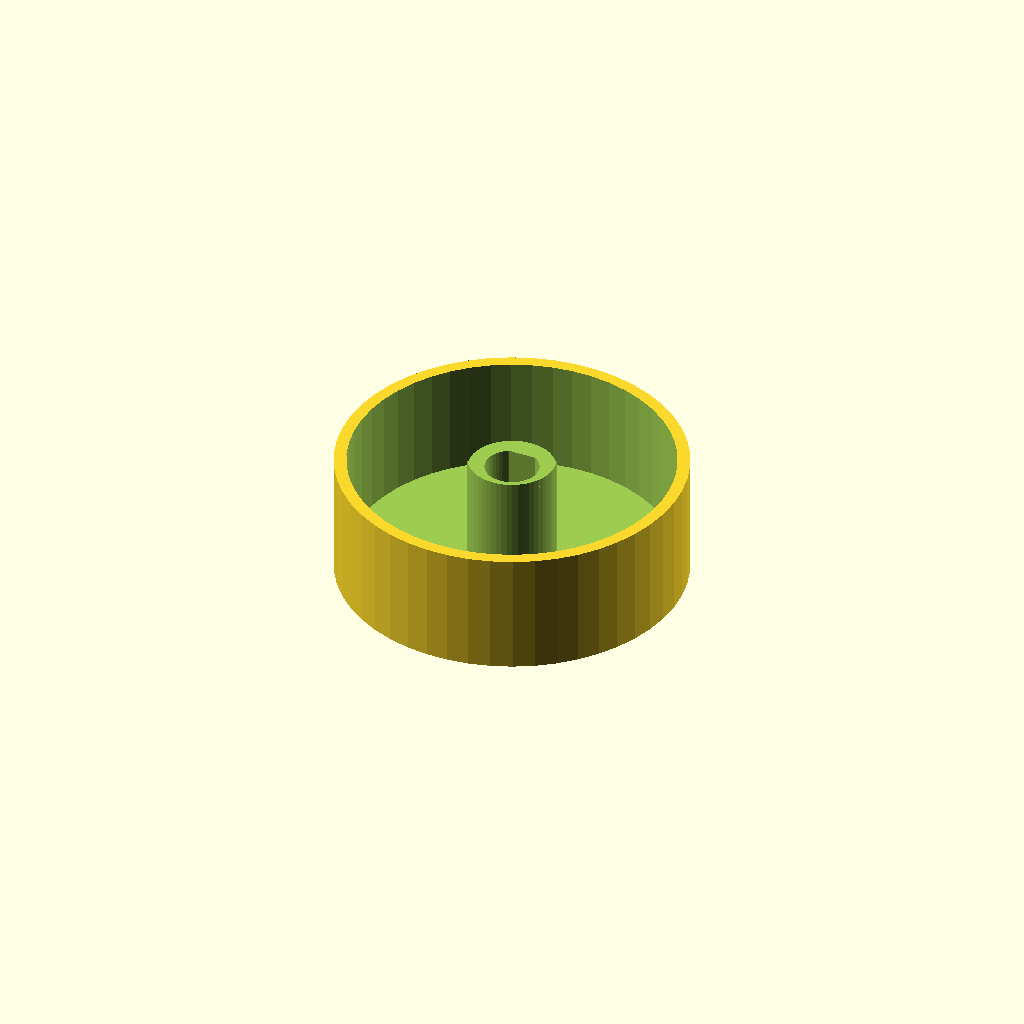
Cell 1: the model at its default parameters.
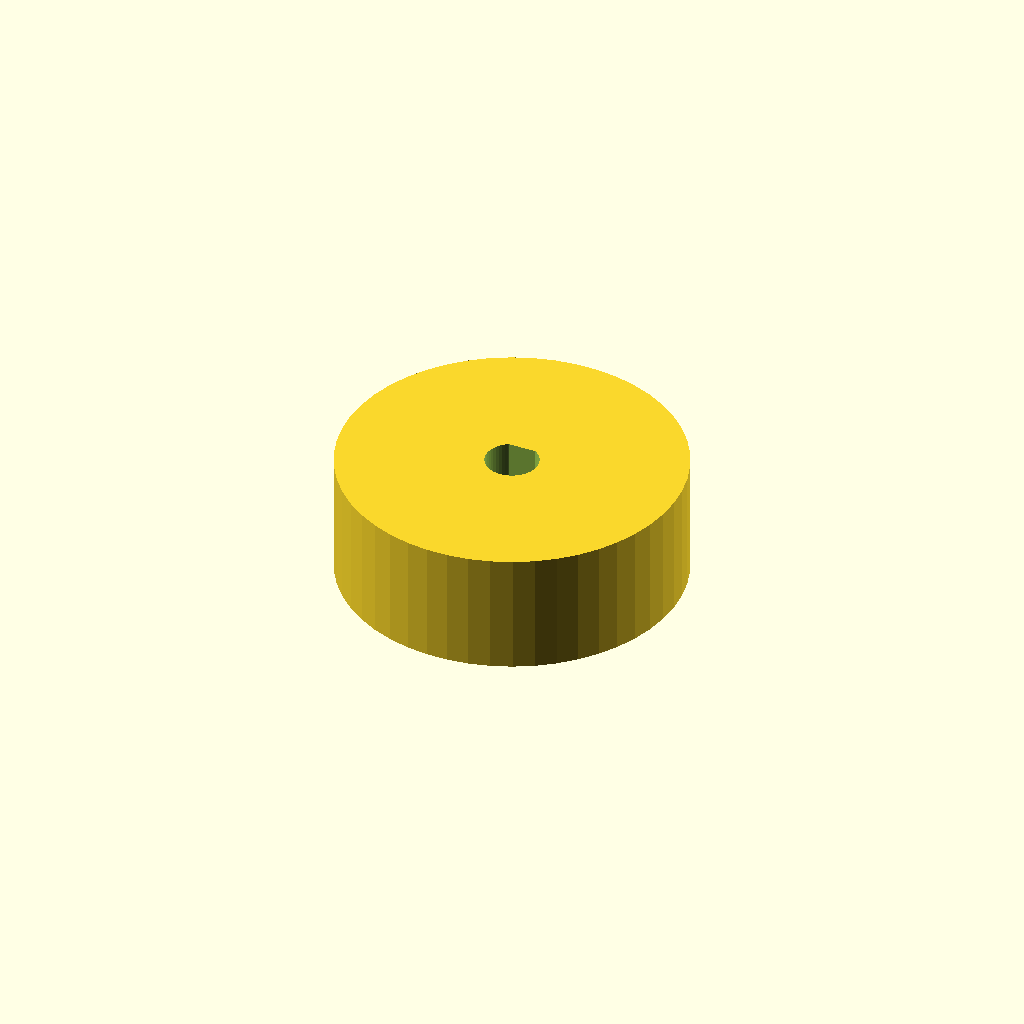
Cell 2: makeHollow = 1 (everything else at default).
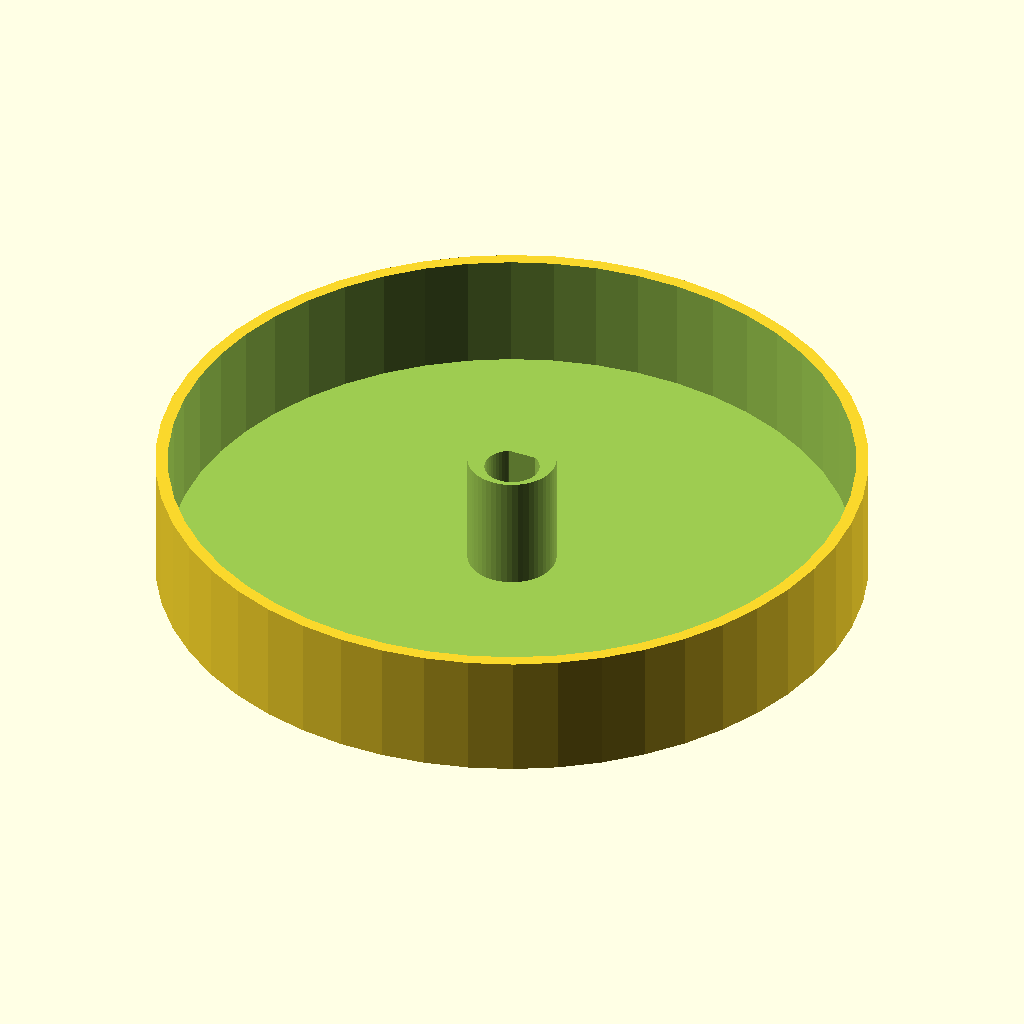
Cell 3: the same model with buttonWidth = 84.
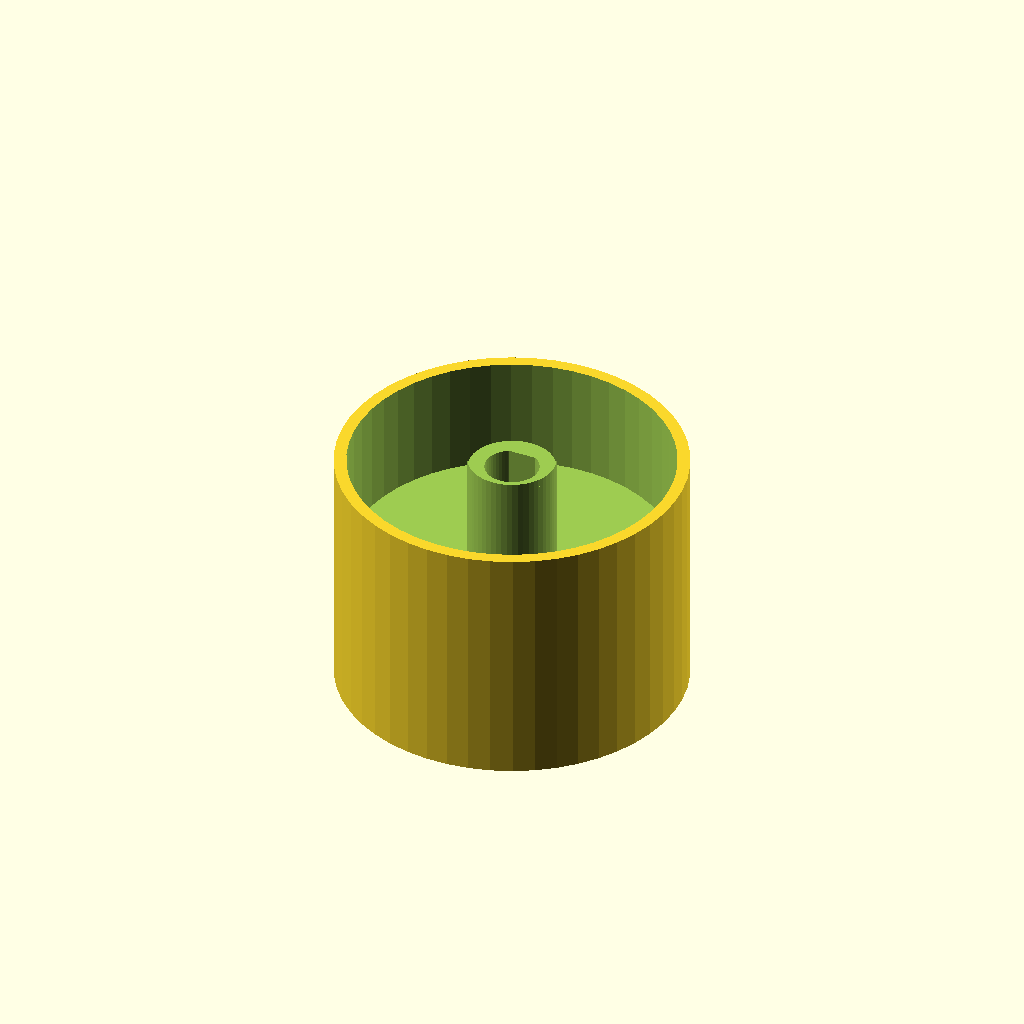
Cell 4: the same model with buttonHeight = 30.
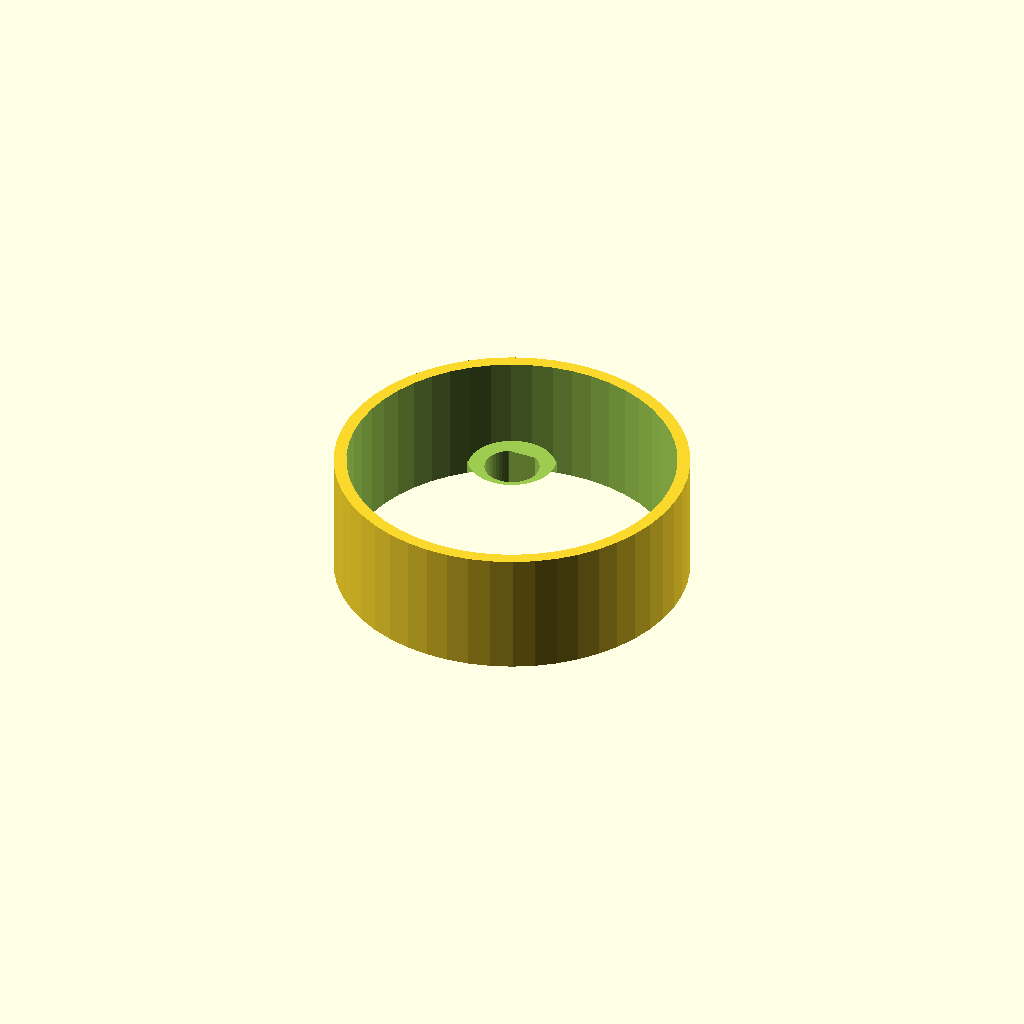
Cell 5: the same model with holeHeight = 28.
One fixed orthographic camera (rotation 55°, 0°, 25°; colour scheme Cornfield) for every cell.
Source of the model, inputs/thingiverse/files/thing-1811953/files/ajustable-rotary-knob.scad:
//Author: Philipp Hufnagl
//Licence: Creative Commons CC-BY-SA

$fn=50;

buttonWidth=42;
buttonHeight=15;

holeHeight= 14;
holeWidth = 6.5;
holeCut = 6;

makeHollow=0; // [0:yes, 1:no]
makeHandle=1;  // [0:yes, 1:no]
handleLength= 25;
handleWidth= 8;


//workaround so this is not configureable
overlap = 0.05	*1.0;

//makes button hollow
module ringCutout(){
	union()
	{
	translate([0,0,-overlap])
		linear_extrude(height= holeHeight - overlap){
			difference(){
				scale(buttonWidth-3)
					circle(r=0.5);

				scale(holeWidth+4)
					circle(r=0.5);
			}
		}
		translate([0,0,-overlap])
		linear_extrude(height= 1){
			scale(buttonWidth -5)
					circle(r=0.5);
		}
	}
}

//hole in the middle
module hole(){
	translate([0,0,-overlap])
	linear_extrude(height= holeHeight - overlap){
		
		difference()
		{
			scale(holeWidth)
			circle(r=0.5);
			translate([-holeWidth/2,-holeWidth/2 +  holeCut])
				square([holeWidth,holeWidth]);
		}
	}
}

//the main form of the button
module button(){
	translate([0.0,0.0,0.0])
	linear_extrude(height=buttonHeight){
		scale(buttonWidth)
			circle(r=0.5);
	}
}


//a grip (not used for this button)
module handle()
{
translate([0,-handleWidth/2,buttonHeight])
rotate([-90,0,0])
	linear_extrude(height=handleWidth)
	{
		difference()
		{
			scale(handleLength)
				circle(r=0.5);
			translate([-handleLength/2,overlap])
				square([handleLength,handleLength]);
		}
	}
}
rotate([0,180,0])
union()
{
difference()
{	
	button();
	hole();
if(makeHollow == 0)
	ringCutout();
}
if(makeHandle == 0)
	handle();
}
Parameter table extracted from the source (name, type, default, range or options):
buttonWidth: number, default 42
buttonHeight: number, default 15
holeHeight: number, default 14
holeWidth: number, default 6.5
holeCut: number, default 6
makeHollow: number, default 0, options 0, 1
makeHandle: number, default 1, options 0, 1
handleLength: number, default 25
handleWidth: number, default 8
